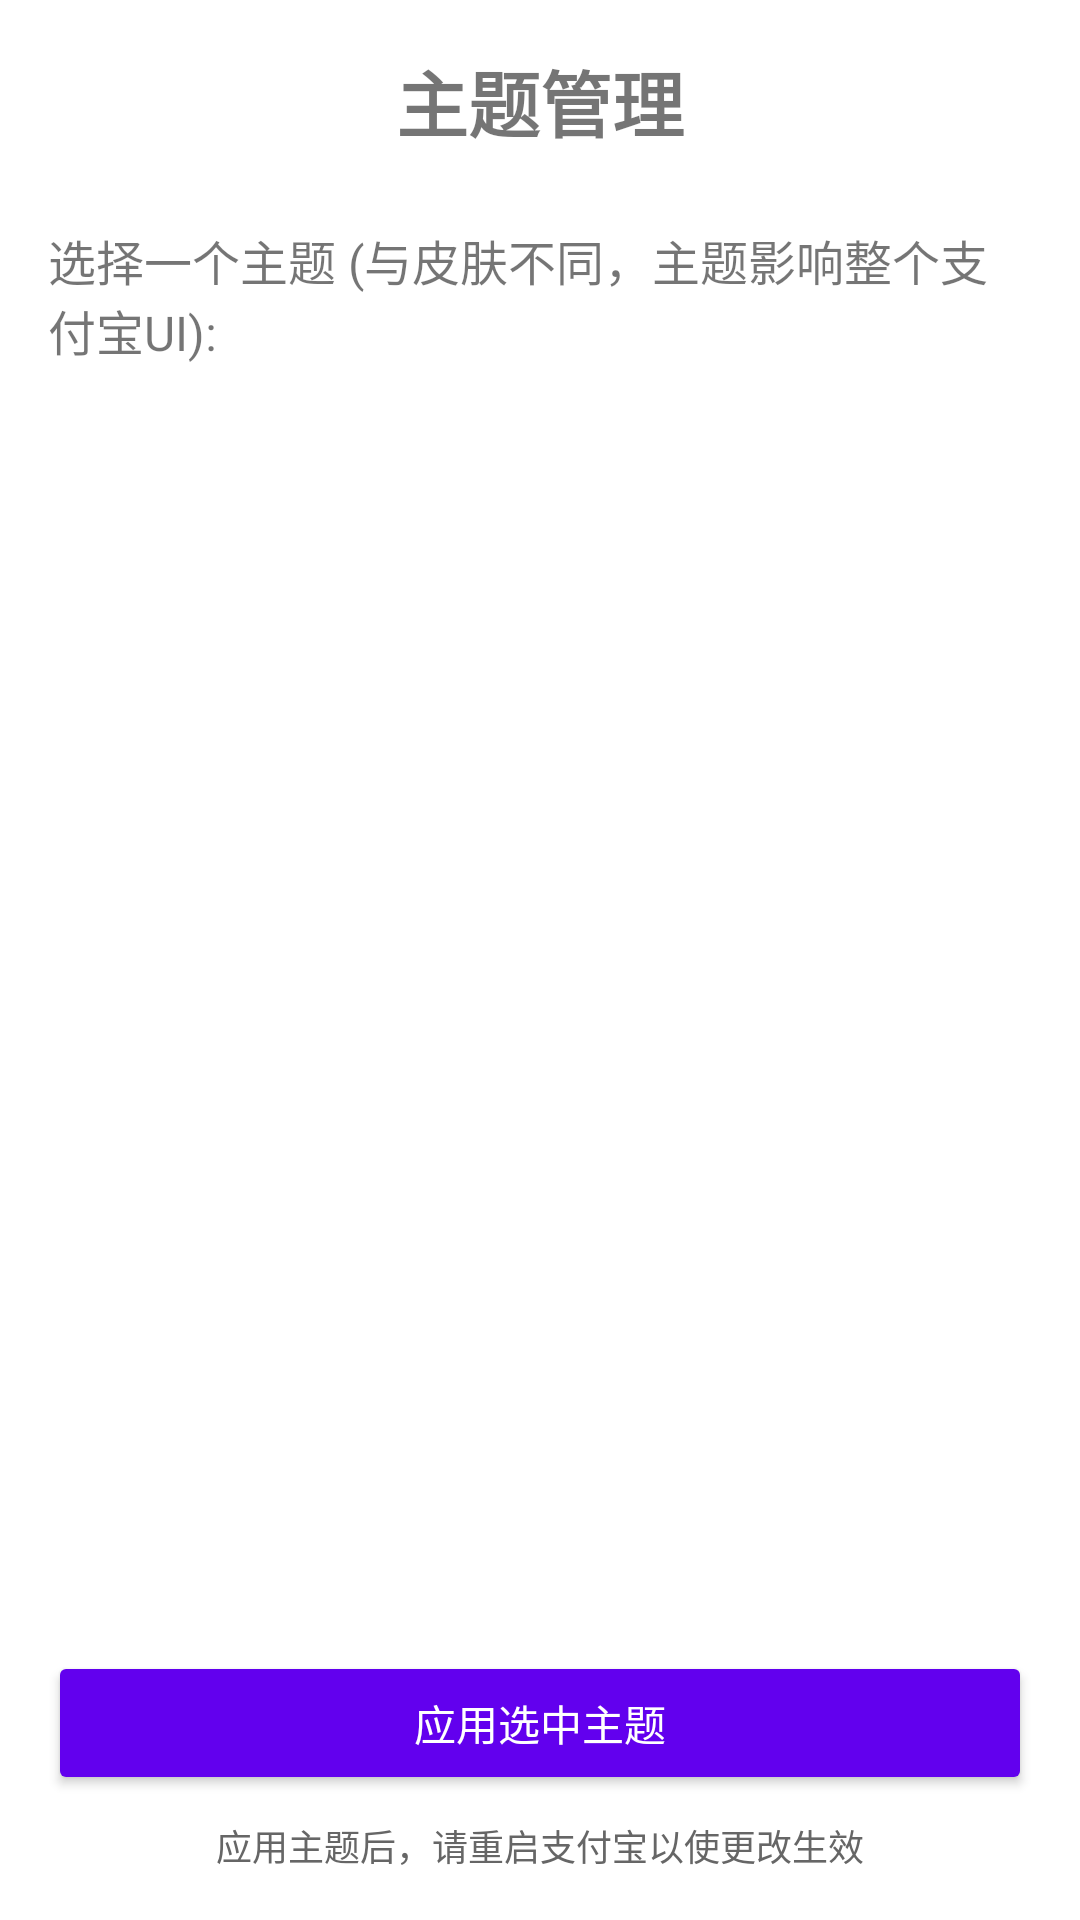

Here is an Android app screen rendered from its layout file. Give the layout XML and the strings, colors and styles it references.
<!-- AndroidManifest.xml: fallback theme Theme.MaterialComponents.DayNight.NoActionBar -->
<!-- res/layout/activity_theme_manager.xml -->
<?xml version="1.0" encoding="utf-8"?>
<LinearLayout xmlns:android="http://schemas.android.com/apk/res/android"
    android:layout_width="match_parent"
    android:layout_height="match_parent"
    android:orientation="vertical"
    android:padding="16dp">

    <TextView
        android:layout_width="match_parent"
        android:layout_height="wrap_content"
        android:text="主题管理"
        android:textSize="24sp"
        android:textStyle="bold"
        android:gravity="center"
        android:layout_marginBottom="24dp" />

    <TextView
        android:layout_width="match_parent"
        android:layout_height="wrap_content"
        android:text="选择一个主题 (与皮肤不同，主题影响整个支付宝UI):"
        android:textSize="16sp"
        android:layout_marginBottom="8dp" />

    <ListView
        android:id="@+id/listViewThemes"
        android:layout_width="match_parent"
        android:layout_height="0dp"
        android:layout_weight="1"
        android:layout_marginBottom="16dp" />

    <Button
        android:id="@+id/btnApplyTheme"
        android:layout_width="match_parent"
        android:layout_height="wrap_content"
        android:text="应用选中主题"
        android:textAllCaps="false"
        android:backgroundTint="@color/purple_500"
        android:textColor="@color/white"
        android:layout_marginBottom="8dp" />

    <TextView
        android:layout_width="wrap_content"
        android:layout_height="wrap_content"
        android:text="应用主题后，请重启支付宝以使更改生效"
        android:textSize="12sp"
        android:textColor="#666666"
        android:layout_gravity="center_horizontal"
        android:gravity="center" />

</LinearLayout>
<!-- resources referenced by this layout -->
<resources>
  <color name="purple_500">#6200EE</color>
  <color name="white">#FFFFFF</color>
</resources>
